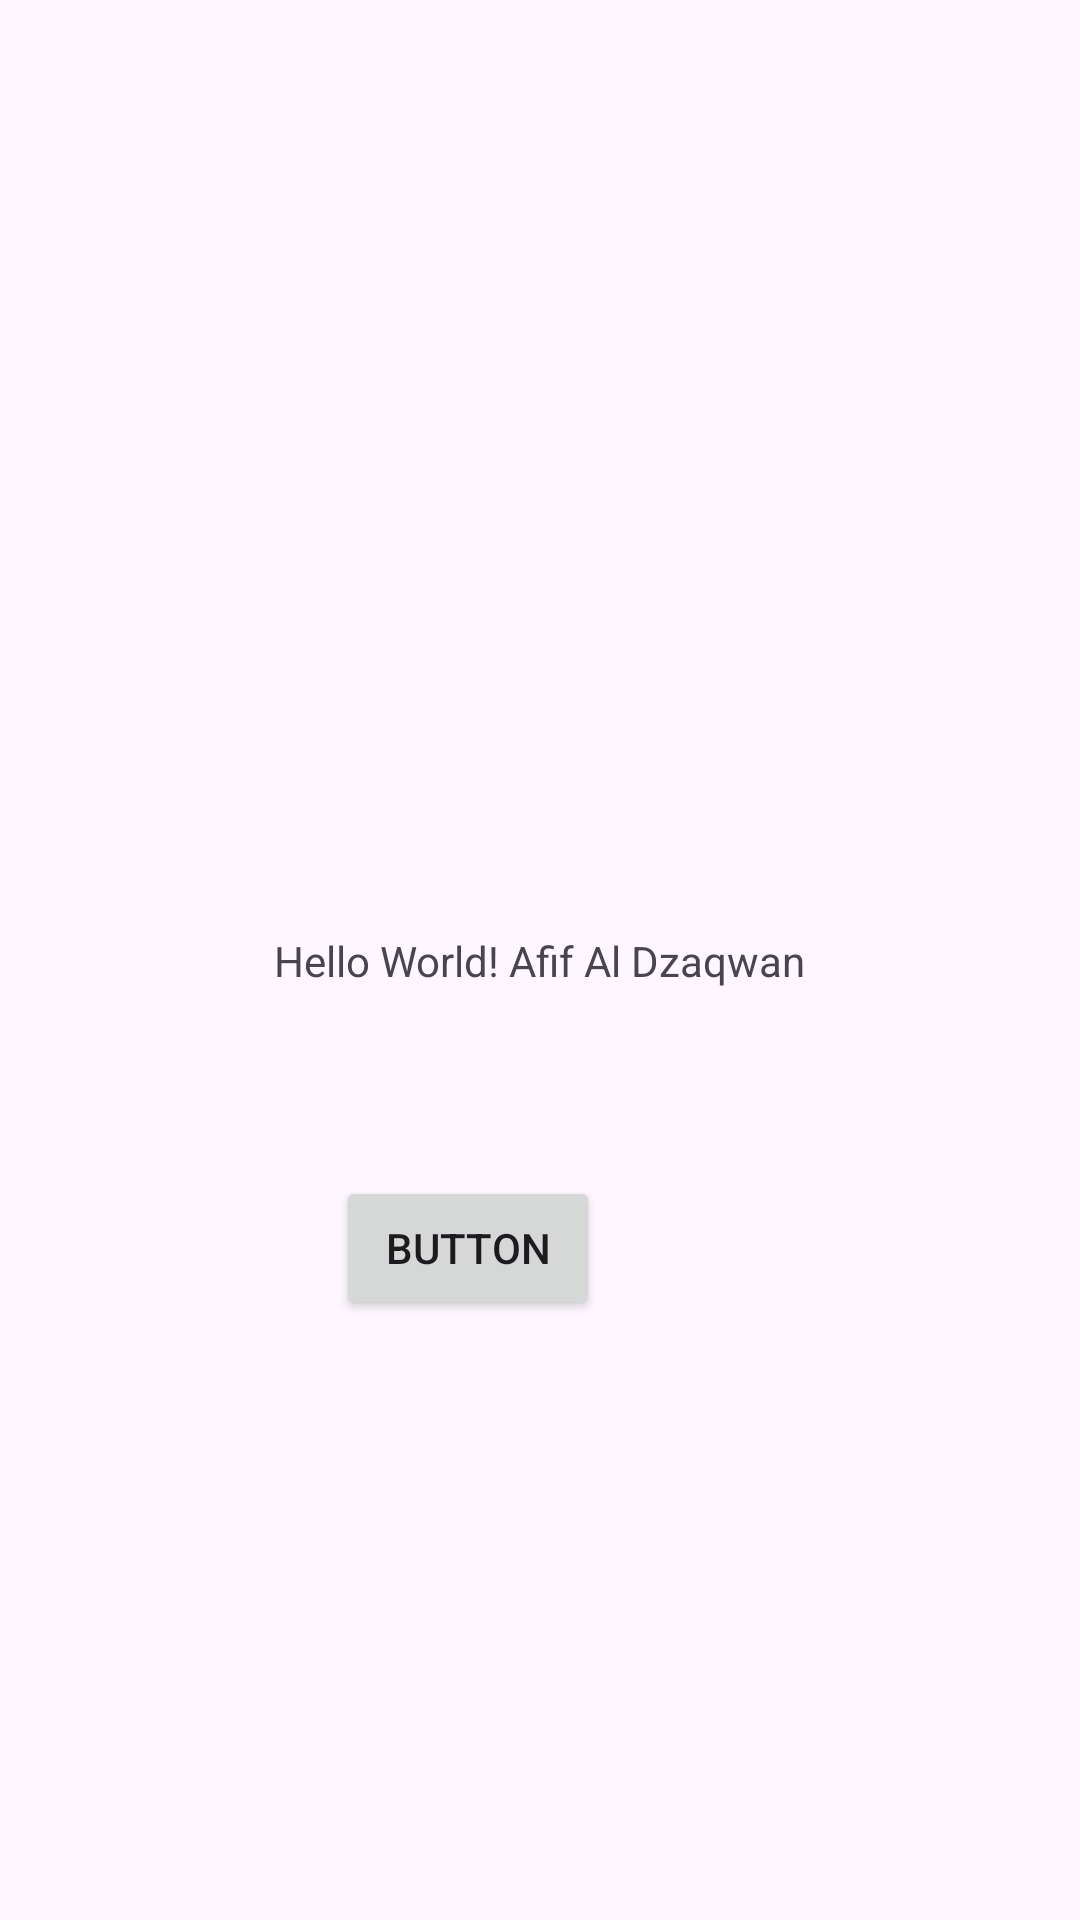

This screen was rendered from an Android layout file. Write that file and the resources it references.
<!-- AndroidManifest.xml: application theme Theme.NamaNim -->
<!-- res/layout/activity_main.xml -->
<?xml version="1.0" encoding="utf-8"?>
<androidx.constraintlayout.widget.ConstraintLayout xmlns:android="http://schemas.android.com/apk/res/android"
    xmlns:app="http://schemas.android.com/apk/res-auto"
    xmlns:tools="http://schemas.android.com/tools"
    android:id="@+id/main"
    android:layout_width="match_parent"
    android:layout_height="match_parent"
    tools:context=".MainActivity">

    <TextView
        android:layout_width="wrap_content"
        android:layout_height="wrap_content"
        android:text="Hello World! Afif Al Dzaqwan"
        app:layout_constraintBottom_toBottomOf="parent"
        app:layout_constraintEnd_toEndOf="parent"
        app:layout_constraintStart_toStartOf="parent"
        app:layout_constraintTop_toTopOf="parent" />

    <Button
        android:id="@+id/btPindah"
        android:layout_width="wrap_content"
        android:layout_height="wrap_content"
        android:layout_marginEnd="160dp"
        android:layout_marginBottom="200dp"
        android:text="Button"
        app:layout_constraintBottom_toBottomOf="parent"
        app:layout_constraintEnd_toEndOf="parent" />

</androidx.constraintlayout.widget.ConstraintLayout>
<!-- resources referenced by this layout -->
<resources>
  <style name="Theme.NamaNim" parent="Base.Theme.NamaNim" />
  <style name="Base.Theme.NamaNim" parent="Theme.Material3.DayNight.NoActionBar">
          
          
      </style>
</resources>
